Run: headless pygame with SDL's dummy video driver; simulated clock (each Clock.tick advances the game by its frame time, no real sleeping); random seed 0; keys injected as events and as key.get_pressed() state; no mouse input.
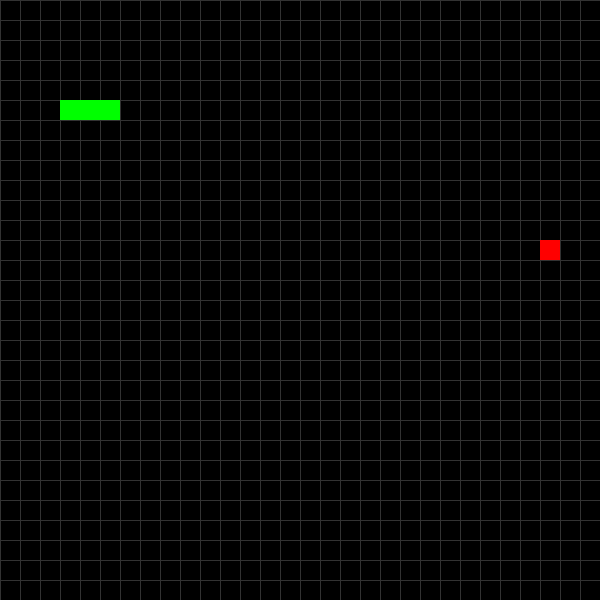
Frame 1 of 4 · flips 1–60 · no input
Frame 2 of 4 · flips 61–180 · tapped SPACE, RETURN · held RIGHT (→), D · screen unchanged from frame 1, image omitted
Frame 3 of 4 · flips 181–300 · held DOWN (↓), S · screen unchanged from frame 2, image omitted
Frame 4 of 4 · flips 301–420 · held LEFT (←), A, UP (↑), W · screen unchanged from frame 3, image omitted

The pygame program that drew these frames:

import pygame
import random
import heapq

pygame.init()
screen = pygame.display.set_mode((600, 600))
pygame.display.set_caption("Snake")

move_delay = 1

width = 600
height = 600
cell_size = 20

grid_width = width // cell_size
grid_height = height // cell_size

directions = [
    (1, 0),   # Right
    (0, 1),   # Down
    (-1, 0),  # Left
    (0, -1)   # Up
]
direction_index = 0

snake = [(5,5),(4,5),(3,5)]

ate_food = False

def heuristic(a, b):
    return abs(a[0] - b[0]) + abs(a[1] - b[1])

def displayGraphics():
    screen.fill((0, 0, 0))

    for x in range(0, width, cell_size):
        pygame.draw.line(screen, (50, 50, 50), (x, 0), (x, height))

    for y in range(0, height, cell_size):
        pygame.draw.line(screen, (50, 50, 50), (0, y), (width, y))

    for x, y in snake:
        pygame.draw.rect(
            screen,
            (0, 255, 0),
            (x * cell_size, y * cell_size, cell_size, cell_size)
        )

    pygame.draw.rect(
    screen,
    (255, 0, 0),
    (
        apple[0] * cell_size,
        apple[1] * cell_size,
        cell_size,
        cell_size
    )
    )

def spawn_apple():
    attempts = 0

    while True:
        attempts += 1

        apple = (
            random.randint(0, grid_width - 1),
            random.randint(0, grid_height - 1)
        )

        if apple not in snake:
            return apple

apple = spawn_apple()

def a_star(start,goal,snake_body):
    open_set = []
    heapq.heappush(open_set, (0,start))

    came_from = {}
    g_score = {start : 0}

    snake_set = set(snake_body[:-1])

    while open_set:
        _, current = heapq.heappop(open_set)
        if current == goal:
            path = []
            while current in came_from:
                path.append(current)
                current = came_from[current]
            path.reverse()
            return path

        for dx, dy in directions:
            neighbor = (current[0] + dx, current[1] + dy)
            if not (0 <= neighbor[0] < grid_width and 0 <= neighbor[1] < grid_height):
                continue

            if neighbor in snake_set:
                continue
            
            tentative_g = g_score[current] + 1

            if neighbor not in g_score or tentative_g < g_score[neighbor]:
                came_from[neighbor] = current
                g_score[neighbor] = tentative_g

                f = tentative_g + heuristic(neighbor, goal)
                heapq.heappush(open_set, (f, neighbor))

    return None

def eat_apple():
    global apple
    global ate_food

    ate_food = True
    
    apple = spawn_apple()

def snakeAlgorithm():
    global snake
    global apple
    global ate_food
    global direction_index

    a_result = a_star(snake[0],apple,snake[1:])
    if a_result:

        print(a_result)

        new_head = a_result[0]

        snake.insert(0,new_head)
        if not ate_food:
            snake.pop()
        else:
            ate_food = False
        if snake[0] == apple:
            eat_apple()

last_move_time = pygame.time.get_ticks()
running = True

while running:
    current_time = pygame.time.get_ticks()

    if current_time - last_move_time >= move_delay:
        snakeAlgorithm()
        last_move_time = current_time

    for event in pygame.event.get():
        if event.type == pygame.QUIT:
            running = False

    displayGraphics()
    pygame.display.flip()
pygame.quit()
